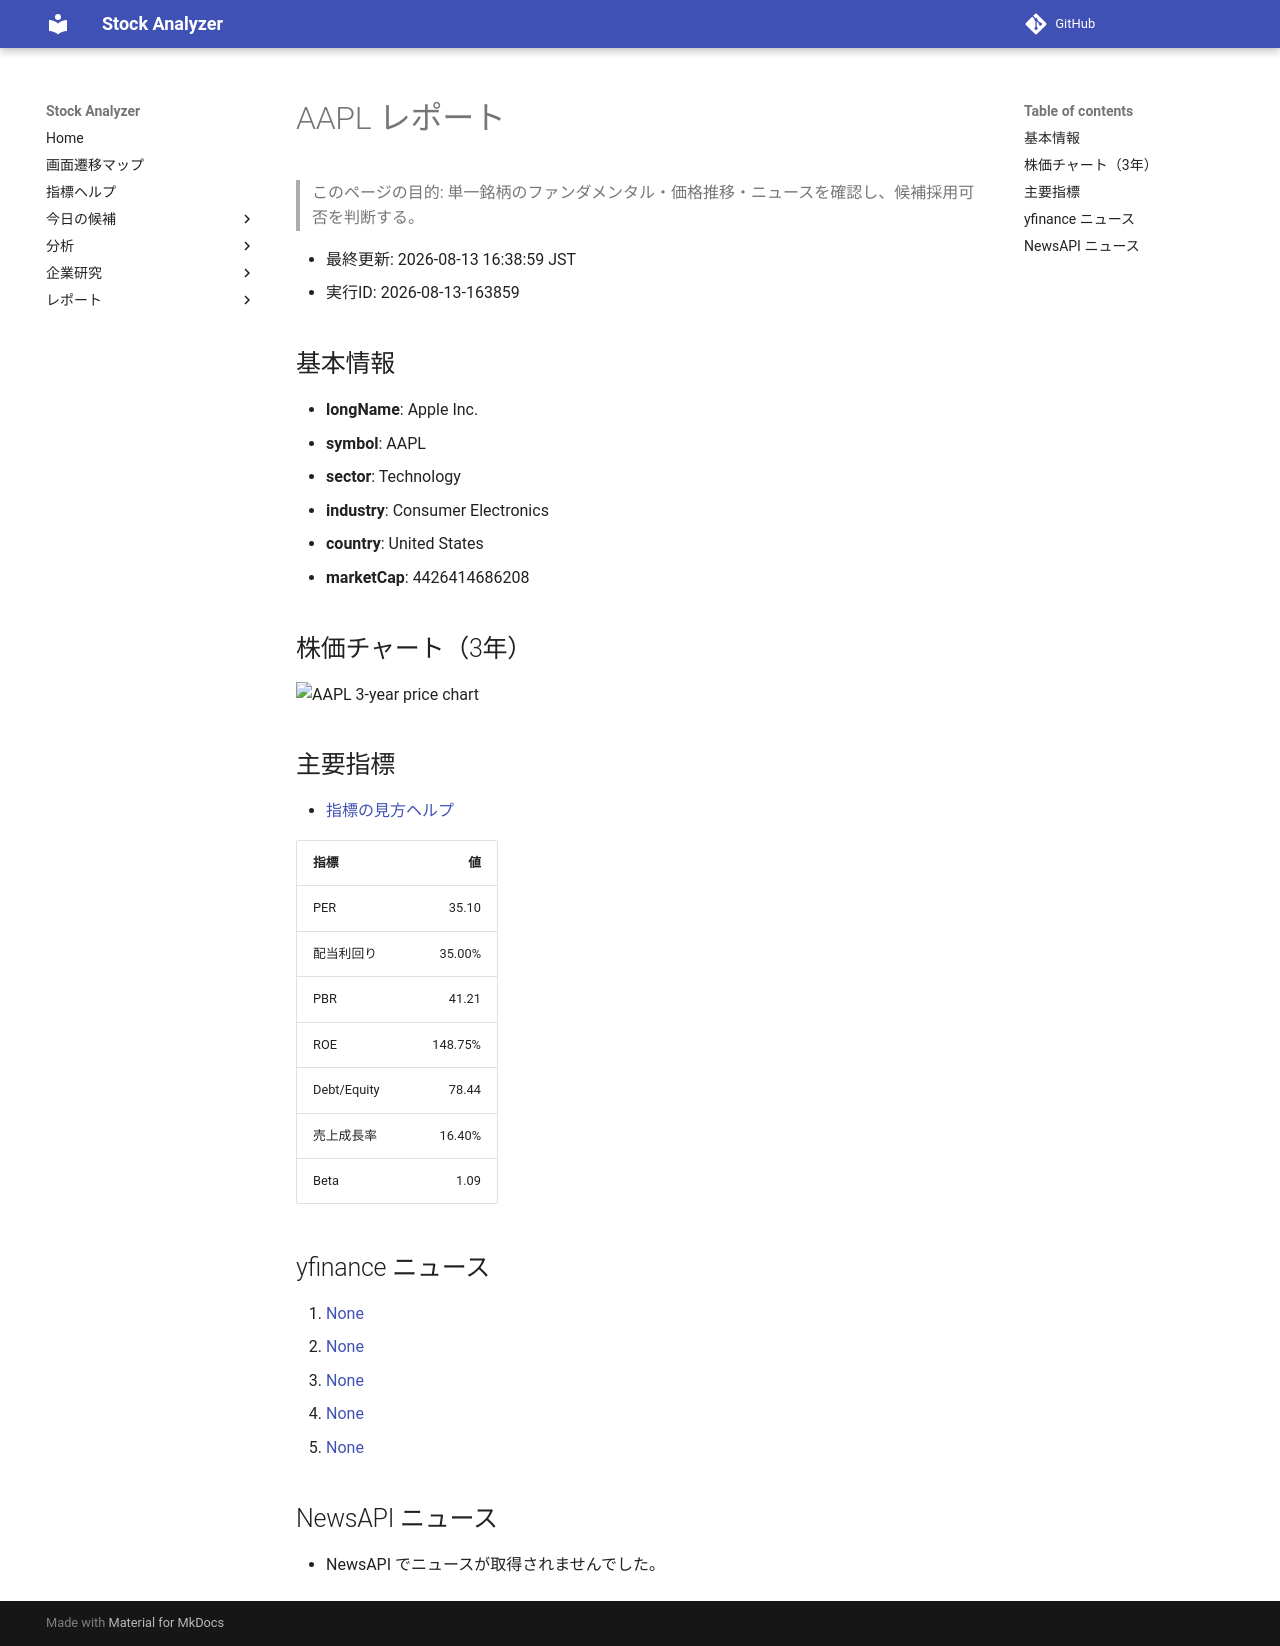

repository: Yumi-note/Making-APP · page: reports/2026-08-13/163859/AAPL/index.html · generator: mkdocs

# AAPL レポート

> このページの目的: 単一銘柄のファンダメンタル・価格推移・ニュースを確認し、候補採用可否を判断する。

- 最終更新: 2026-08-13 16:38:59 JST
- 実行ID: 2026-08-13-163859

## 基本情報

- **longName**: Apple Inc.
- **symbol**: AAPL
- **sector**: Technology
- **industry**: Consumer Electronics
- **country**: United States
- **marketCap**: 4426414686208

## 株価チャート（3年）

![AAPL 3-year price chart](AAPL_3y.png)

## 主要指標

- [指標の見方ヘルプ](../../../../indicators.md)

| 指標 | 値 |
|---|---:|
| PER | 35.10 |
| 配当利回り | 35.00% |
| PBR | 41.21 |
| ROE | 148.75% |
| Debt/Equity | 78.44 |
| 売上成長率 | 16.40% |
| Beta | 1.09 |

## yfinance ニュース

1. [None](None)
2. [None](None)
3. [None](None)
4. [None](None)
5. [None](None)

## NewsAPI ニュース

- NewsAPI でニュースが取得されませんでした。
